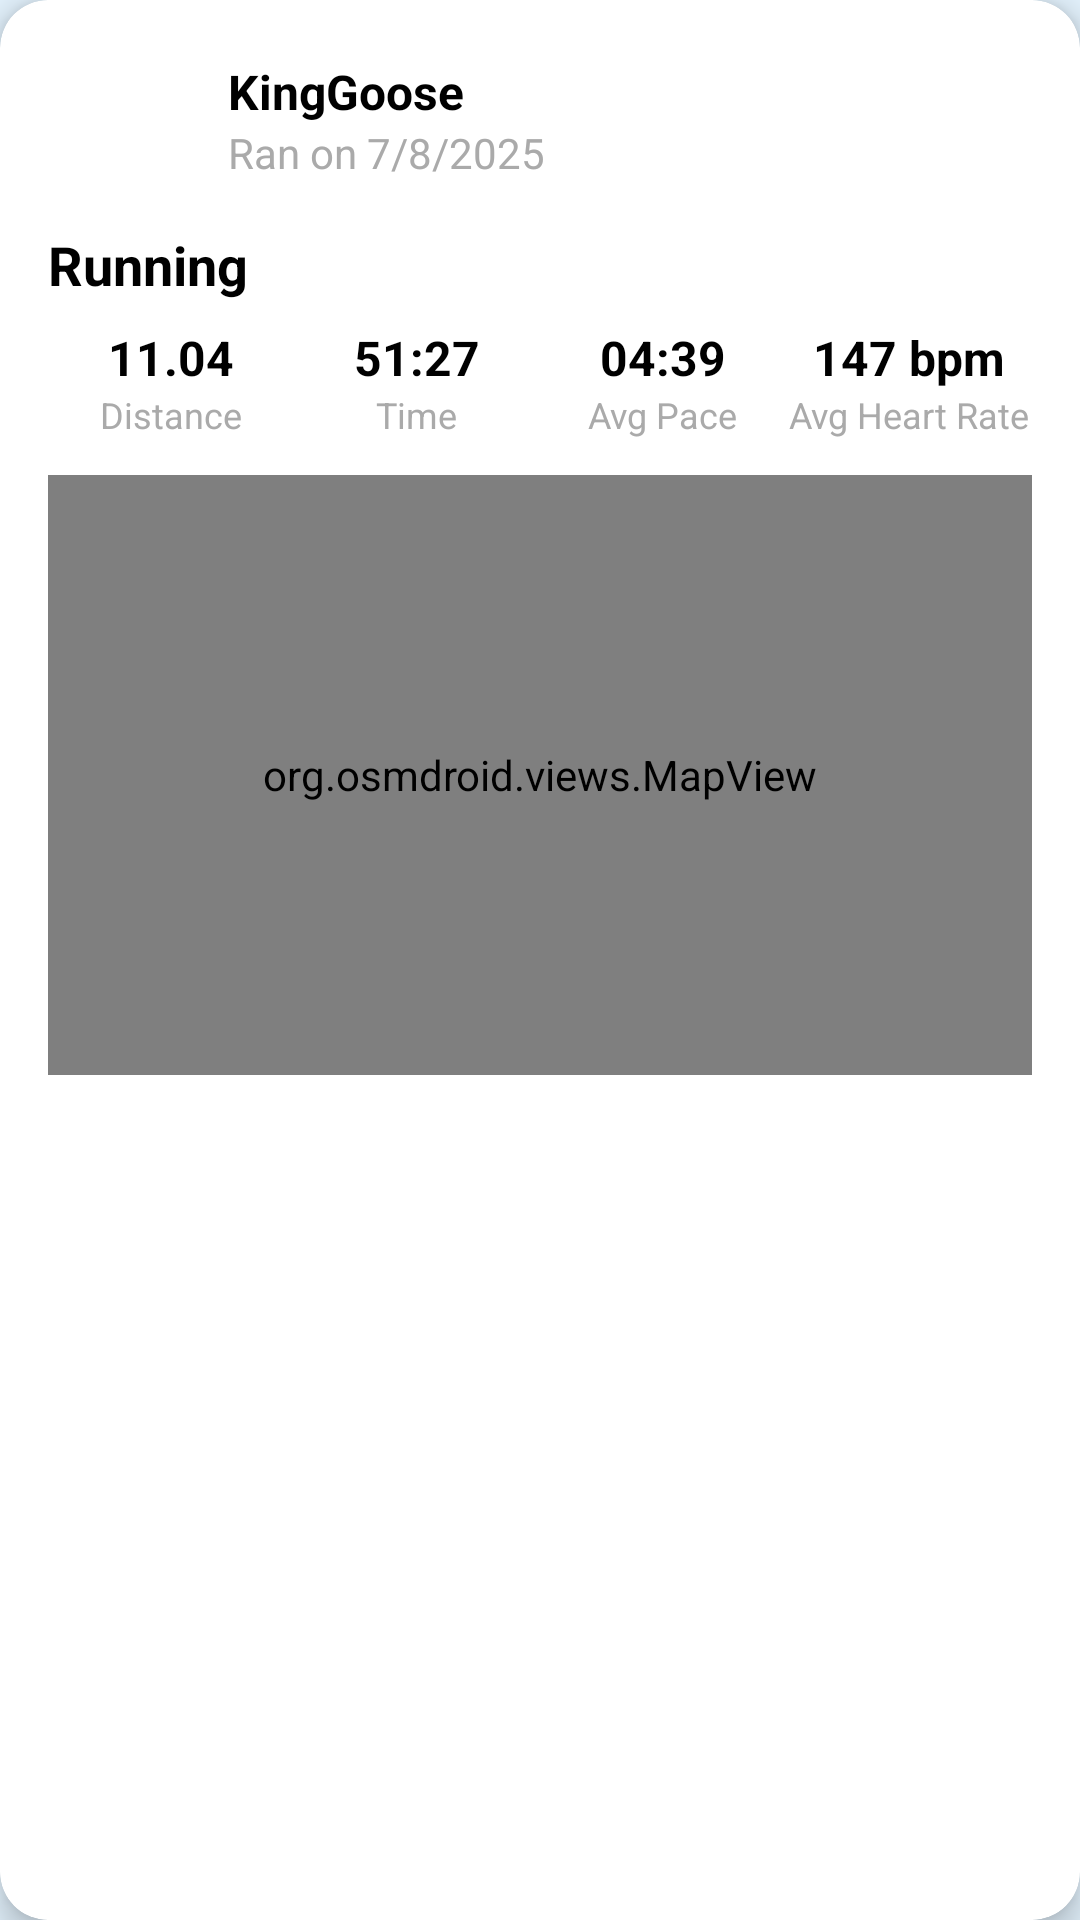

Layout XML and referenced resources for this Android screen:
<!-- AndroidManifest.xml: application theme Theme.GooseNetMobile -->
<!-- res/layout/workout_summary_card.xml -->
<?xml version="1.0" encoding="utf-8"?>
<androidx.cardview.widget.CardView xmlns:android="http://schemas.android.com/apk/res/android"
    xmlns:app="http://schemas.android.com/apk/res-auto"
    android:layout_width="match_parent"
    android:layout_height="wrap_content"
    android:layout_margin="12dp"
    app:cardCornerRadius="16dp"
    app:cardElevation="6dp"
    android:id="@+id/mainCard"
    >

    <LinearLayout
        android:layout_width="match_parent"
        android:layout_height="wrap_content"
        android:orientation="vertical"
        android:padding="16dp">

        
        <LinearLayout
            android:layout_width="match_parent"
            android:layout_height="wrap_content"
            android:orientation="horizontal"
            android:gravity="center_vertical">

            <ImageView
                android:background="@drawable/circle_background"
                android:id="@+id/profilePicImageView"
                android:layout_width="48dp"
                android:layout_height="48dp"
                android:src="@drawable/ic_profile"
                android:contentDescription="Profile"
                android:backgroundTint="?android:attr/colorBackground"
                android:scaleType="centerCrop" />

            <LinearLayout
                android:layout_width="0dp"
                android:layout_height="wrap_content"
                android:layout_marginStart="12dp"
                android:orientation="vertical"
                android:layout_weight="1">

                <TextView
                    android:id="@+id/athleteNameTextView"
                    android:text="KingGoose"
                    android:textStyle="bold"
                    android:textSize="16sp"
                    android:textColor="@android:color/black"
                    android:layout_width="wrap_content"
                    android:layout_height="wrap_content" />

                <TextView
                    android:id="@+id/workoutDateTextView"
                    android:text="Ran on 7/8/2025"
                    android:textSize="14sp"
                    android:textColor="@android:color/darker_gray"
                    android:layout_width="wrap_content"
                    android:layout_height="wrap_content" />
            </LinearLayout>
        </LinearLayout>

        
        <TextView
            android:id="@+id/workoutNameTextView"
            android:text="Running"
            android:textStyle="bold"
            android:textSize="18sp"
            android:layout_marginTop="12dp"
            android:layout_marginBottom="8dp"
            android:textColor="@android:color/black"
            android:layout_width="wrap_content"
            android:layout_height="wrap_content" />

        
        <LinearLayout
            android:layout_width="match_parent"
            android:layout_height="wrap_content"
            android:orientation="horizontal"
            android:gravity="center"
            android:weightSum="4"
            android:layout_marginBottom="12dp">

            <LinearLayout
                android:layout_width="0dp"
                android:layout_height="wrap_content"
                android:orientation="vertical"
                android:layout_weight="1"
                android:gravity="center">

                <TextView
                    android:id="@+id/workoutDistanceTextView"
                    android:text="11.04"
                    android:textSize="16sp"
                    android:textStyle="bold"
                    android:textColor="@android:color/black"
                    android:layout_width="wrap_content"
                    android:layout_height="wrap_content" />

                <TextView
                    android:text="Distance"
                    android:textSize="12sp"
                    android:textColor="@android:color/darker_gray"
                    android:layout_width="wrap_content"
                    android:layout_height="wrap_content" />
            </LinearLayout>

            <LinearLayout
                android:layout_width="0dp"
                android:layout_height="wrap_content"
                android:orientation="vertical"
                android:layout_weight="1"
                android:gravity="center">

                <TextView
                    android:id="@+id/workoutDurationTextView"
                    android:text="51:27"
                    android:textSize="16sp"
                    android:textStyle="bold"
                    android:textColor="@android:color/black"
                    android:layout_width="wrap_content"
                    android:layout_height="wrap_content" />

                <TextView
                    android:text="Time"
                    android:textSize="12sp"
                    android:textColor="@android:color/darker_gray"
                    android:layout_width="wrap_content"
                    android:layout_height="wrap_content" />
            </LinearLayout>

            <LinearLayout
                android:layout_width="0dp"
                android:layout_height="wrap_content"
                android:orientation="vertical"
                android:layout_weight="1"
                android:gravity="center">

                <TextView
                    android:id="@+id/workoutAvgPaceTextView"
                    android:text="04:39"
                    android:textSize="16sp"
                    android:textStyle="bold"
                    android:textColor="@android:color/black"
                    android:layout_width="wrap_content"
                    android:layout_height="wrap_content" />

                <TextView
                    android:text="Avg Pace"
                    android:textSize="12sp"
                    android:textColor="@android:color/darker_gray"
                    android:layout_width="wrap_content"
                    android:layout_height="wrap_content" />
            </LinearLayout>

            <LinearLayout
                android:layout_width="0dp"
                android:layout_height="wrap_content"
                android:orientation="vertical"
                android:layout_weight="1"
                android:gravity="center">

                <TextView
                    android:id="@+id/workoutAvgHeartRateTextView"
                    android:text="147 bpm"
                    android:textSize="16sp"
                    android:textStyle="bold"
                    android:textColor="@android:color/black"
                    android:layout_width="wrap_content"
                    android:layout_height="wrap_content" />

                <TextView
                    android:text="Avg Heart Rate"
                    android:textSize="12sp"
                    android:textColor="@android:color/darker_gray"
                    android:layout_width="wrap_content"
                    android:layout_height="wrap_content" />
            </LinearLayout>
        </LinearLayout>

        
        <org.osmdroid.views.MapView
            android:id="@+id/workoutMapView"
            android:layout_width="match_parent"
            android:layout_height="200dp"
            />

    </LinearLayout>
</androidx.cardview.widget.CardView>
<!-- resources referenced by this layout -->
<resources>
  <style name="Theme.GooseNetMobile" parent="Theme.MaterialComponents.DayNight.NoActionBar">
          <item name="colorPrimary">@color/colorPrimary</item>
          <item name="colorPrimaryVariant">@color/colorPrimaryDark</item>
          <item name="colorOnPrimary">@color/colorWhite</item>
          <item name="colorSecondary">@color/colorAccent</item>
          <item name="colorOnSecondary">@color/colorWhite</item>
          <item name="android:colorBackground">@color/colorBackground</item>
          <item name="android:textColor">@color/colorTextDark</item>
          <item name="android:windowBackground">@color/colorBackground</item>
      </style>
  <color name="colorPrimary">#1976D2</color>
  <color name="colorPrimaryDark">#004BA0</color>
  <color name="colorWhite">#FFFFFF</color>
  <color name="colorAccent">#64B5F6</color>
  <color name="colorBackground">#E3F2FD</color>
  <color name="colorTextDark">#0D47A1</color>
</resources>
